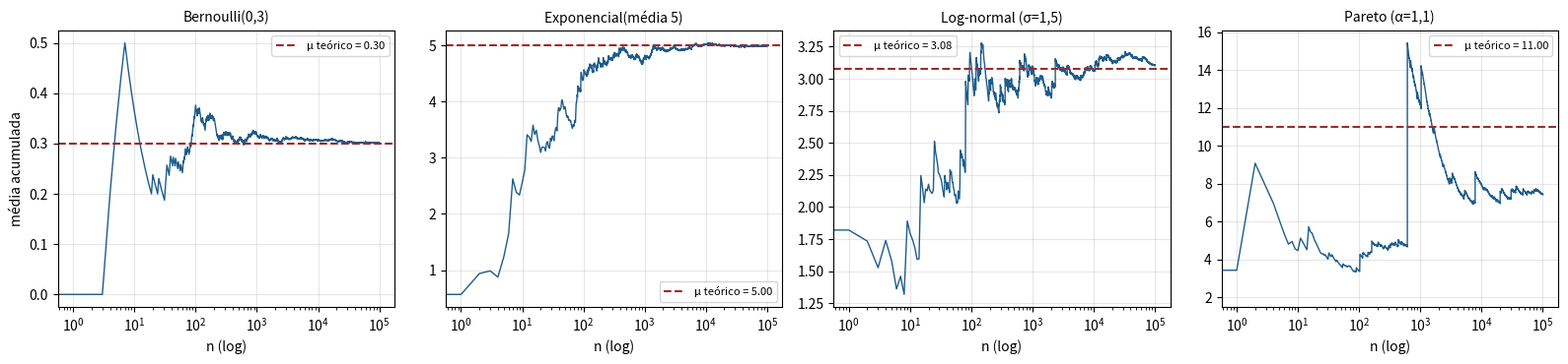
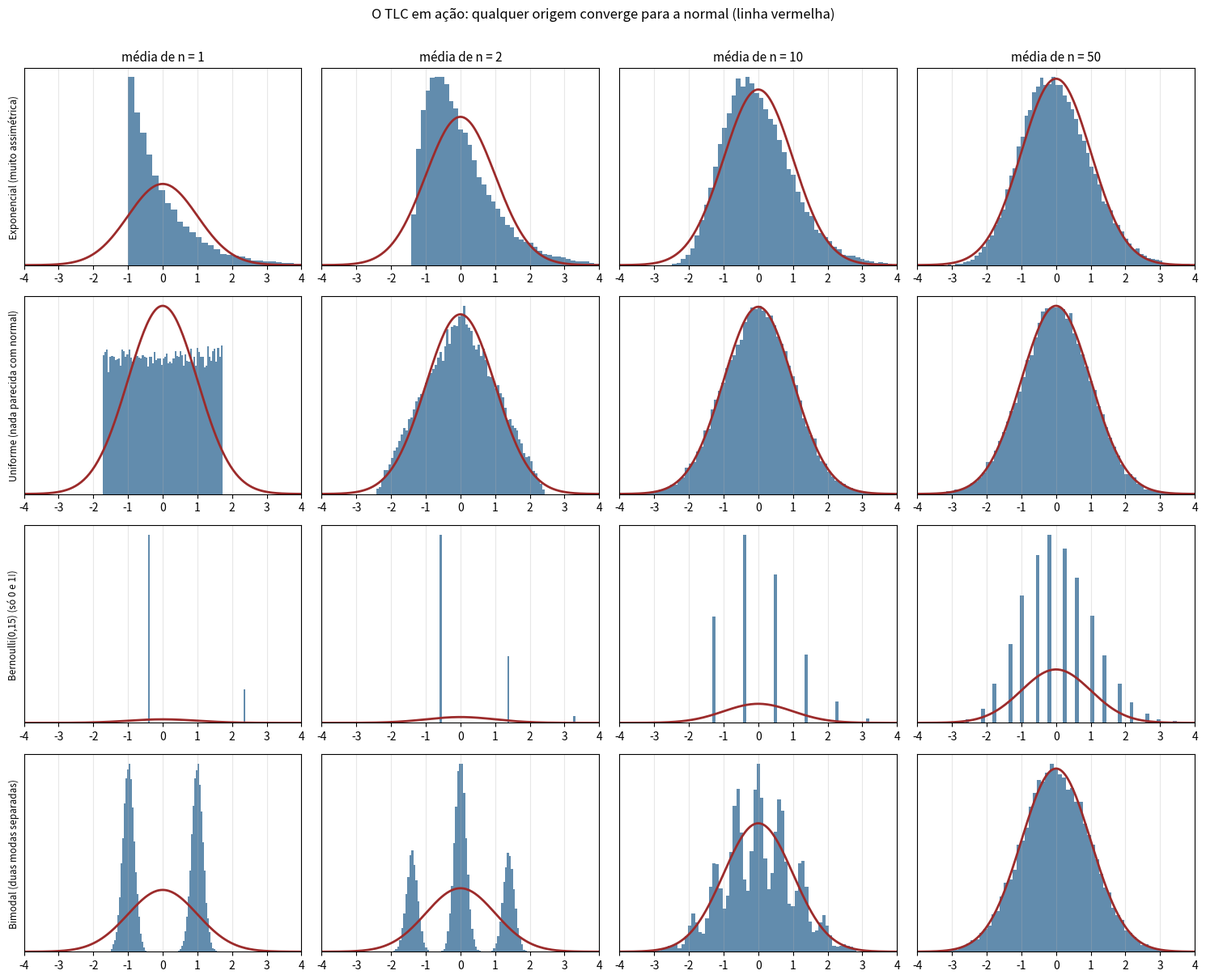
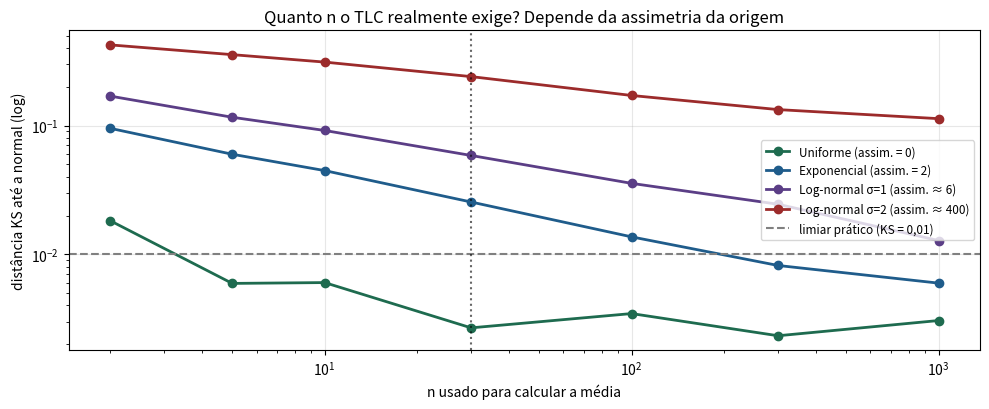
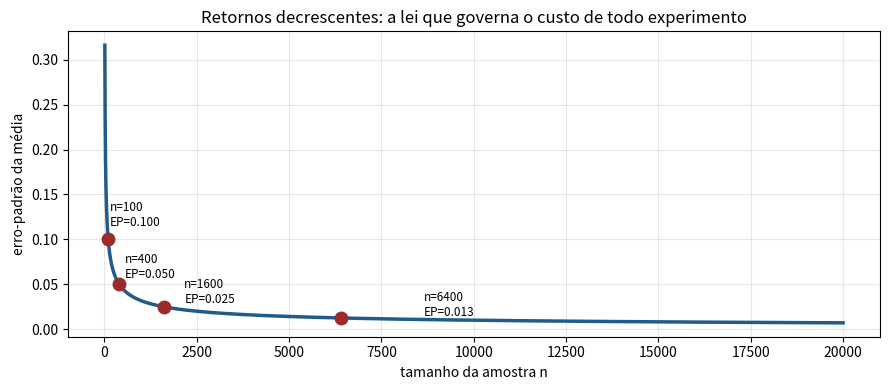
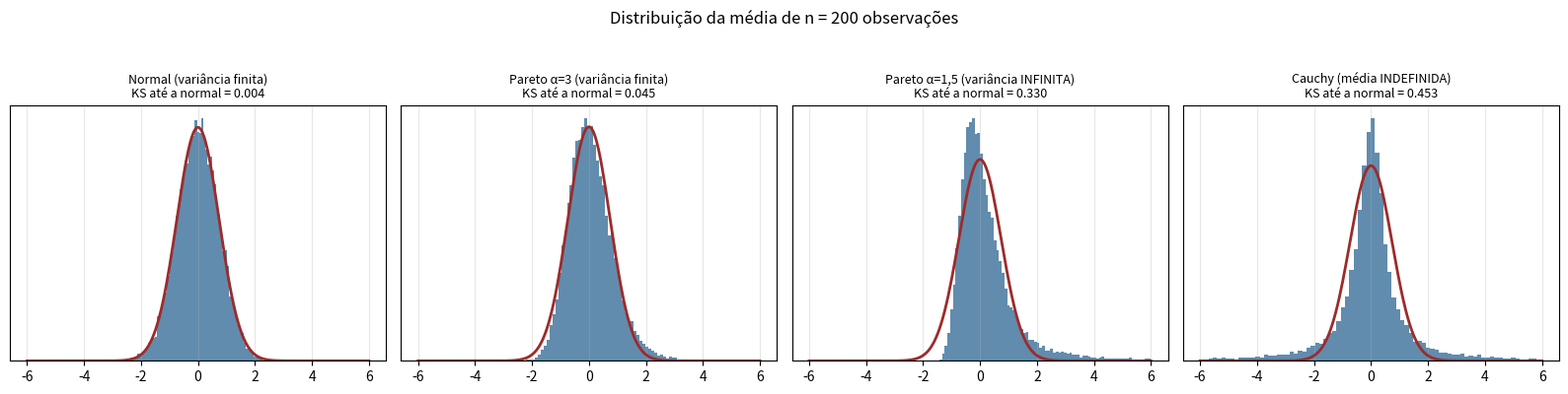

Generate these figures, in order, with matplotlib: (Note: this script raises an exception after producing the figures.)
# %% [markdown]
# # TLC e Lei dos Grandes Números
#
# **Tema:** Estatística › Distribuições de Probabilidade
#
# Estes são os dois teoremas que fazem a estatística inteira funcionar. Sem eles,
# não haveria intervalo de confiança, teste A/B, nem barra de erro em gráfico
# nenhum.
#
# Mas eles têm **condições**, e essas condições falham em dados reais com mais
# frequência do que os cursos admitem. O objetivo aqui é: entender os teoremas
# *e* saber reconhecer quando não confiar neles.
#
# > **Analogia:** a Lei dos Grandes Números diz que a média amostral *chega* no
# > lugar certo. O Teorema Central do Limite diz *com que precisão* ela chega, a
# > cada tamanho de amostra. Um garante o destino; o outro entrega o GPS.

# %%
import numpy as np
import pandas as pd
import matplotlib.pyplot as plt
from scipy import stats

rng = np.random.default_rng(314)
plt.rcParams["axes.grid"] = True
plt.rcParams["grid.alpha"] = 0.3
AZUL, VERDE, VERMELHO, ROXO = "#1F5C8B", "#1E6B4F", "#9C2B2B", "#5B3E86"
print("pronto")

# %% [markdown]
# ## 1. Lei dos Grandes Números: a média chega lá
#
# $$\bar{X}_n \longrightarrow \mu \qquad \text{quando } n \to \infty$$
#
# Vamos ver a convergência acontecer em quatro distribuições muito diferentes.

# %%
N_MAX = 100_000
processos = {
    "Bernoulli(0,3)": (rng.random(N_MAX) < 0.3).astype(float),
    "Exponencial(média 5)": rng.exponential(5, N_MAX),
    "Log-normal (σ=1,5)": rng.lognormal(0, 1.5, N_MAX),
    "Pareto (α=1,1)": (rng.pareto(1.1, N_MAX) + 1),
}
medias_teoricas = {
    "Bernoulli(0,3)": 0.3,
    "Exponencial(média 5)": 5.0,
    "Log-normal (σ=1,5)": np.exp(0 + 1.5**2 / 2),
    "Pareto (α=1,1)": 1.1 / (1.1 - 1),          # α/(α-1), quase 11 mas instável
}

fig, axes = plt.subplots(1, 4, figsize=(16, 3.8))
for ax, (nome, v) in zip(axes, processos.items()):
    acumulada = np.cumsum(v) / np.arange(1, N_MAX + 1)
    ax.plot(acumulada, lw=1, color=AZUL)
    ax.axhline(medias_teoricas[nome], ls="--", color=VERMELHO, lw=1.5,
               label=f"μ teórico = {medias_teoricas[nome]:.2f}")
    ax.set_xscale("log")
    ax.set_title(nome, fontsize=10)
    ax.set_xlabel("n (log)")
    ax.legend(fontsize=8)
axes[0].set_ylabel("média acumulada")
plt.tight_layout()
plt.show()

print(f"{'processo':24s} {'μ teórico':>11s} {'média com n=100k':>18s} {'erro relativo':>14s}")
print("-" * 72)
for nome, v in processos.items():
    obs = v.mean()
    teo = medias_teoricas[nome]
    print(f"{nome:24s} {teo:>11.3f} {obs:>18.3f} {abs(obs-teo)/teo:>13.1%}")

# %% [markdown]
# Os três primeiros convergem. O quarto — **Pareto com $\alpha = 1{,}1$** — não.
# Com 100 mil observações o erro ainda é enorme, e a curva dá saltos permanentes.
#
# A razão é matemática e não tem conserto por força bruta: para
# $\alpha \leq 2$ a **variância é infinita**, e para $\alpha \leq 1$ a própria
# **média** é infinita. A LGN exige uma média finita para existir um destino.
#
# > **No mercado:** danos de catástrofe, valor de contratos enterprise, tamanho
# > de arquivos, tráfego por post viral. Nesses domínios, "aumentar a amostra"
# > **não** estabiliza a média. A resposta correta é modelar a cauda
# > explicitamente (teoria de valores extremos) ou usar estatísticas robustas.
#
# ## 2. Teorema Central do Limite: a forma da incerteza
#
# $$\frac{\bar{X}_n - \mu}{\sigma/\sqrt{n}} \longrightarrow \mathcal{N}(0,1)$$
#
# O ponto extraordinário: **quase não importa de onde os dados vêm**. A média de
# amostras de qualquer distribuição de variância finita vira normal.

# %%
N_EXPERIMENTOS = 30_000
fontes = {
    "Exponencial (muito assimétrica)": lambda k: rng.exponential(1.0, k),
    "Uniforme (nada parecida com normal)": lambda k: rng.uniform(0, 1, k),
    "Bernoulli(0,15) (só 0 e 1!)": lambda k: (rng.random(k) < 0.15).astype(float),
    "Bimodal (duas modas separadas)": lambda k: np.where(
        rng.random(k) < 0.5, rng.normal(-3, 0.5, k), rng.normal(3, 0.5, k)),
}

fig, axes = plt.subplots(len(fontes), 4, figsize=(15, 12))
for linha, (nome, gerador) in enumerate(fontes.items()):
    for coluna, n in enumerate([1, 2, 10, 50]):
        # n=1 mostra a distribuição ORIGINAL; os demais, a média de n observações
        medias = gerador(N_EXPERIMENTOS * n).reshape(N_EXPERIMENTOS, n).mean(axis=1)
        z = (medias - medias.mean()) / medias.std(ddof=1)
        ax = axes[linha, coluna]
        ax.hist(z, bins=70, density=True, color=AZUL, alpha=0.7, edgecolor="none")
        grade = np.linspace(-4, 4, 200)
        ax.plot(grade, stats.norm.pdf(grade), lw=2, color=VERMELHO)
        ax.set_xlim(-4, 4)
        ax.set_yticks([])
        if linha == 0:
            ax.set_title(f"média de n = {n}", fontsize=11)
        if coluna == 0:
            ax.set_ylabel(nome, fontsize=8.5)
plt.suptitle("O TLC em ação: qualquer origem converge para a normal (linha vermelha)",
             y=1.005, fontsize=12)
plt.tight_layout()
plt.show()

# %% [markdown]
# A linha da **Bernoulli** é a mais impressionante: a distribuição original só
# tem dois valores possíveis (0 e 1), nada poderia ser menos normal. Com $n=50$ a
# média já é bem aproximada por uma normal.
#
# ## 3. "n ≥ 30" é uma regra de bolso, não um teorema
#
# A velocidade de convergência depende da **assimetria** da origem. Vamos medir.

# %%
def erro_de_normalidade(gerador, n, n_exp=40_000):
    """Distância de Kolmogorov-Smirnov entre a média padronizada e a N(0,1).

    Quanto menor, mais 'já convergiu'. É uma medida direta de quão errado
    estaria um intervalo de confiança construído com a aproximação normal.
    """
    medias = gerador(n_exp * n).reshape(n_exp, n).mean(axis=1)
    z = (medias - medias.mean()) / medias.std(ddof=1)
    return stats.kstest(z, "norm").statistic

geradores = {
    "Uniforme (assim. = 0)": lambda k: rng.uniform(0, 1, k),
    "Exponencial (assim. = 2)": lambda k: rng.exponential(1, k),
    "Log-normal σ=1 (assim. ≈ 6)": lambda k: rng.lognormal(0, 1, k),
    "Log-normal σ=2 (assim. ≈ 400)": lambda k: rng.lognormal(0, 2, k),
}
tamanhos = [2, 5, 10, 30, 100, 300, 1000]

tabela = pd.DataFrame(
    {nome: [erro_de_normalidade(g, n) for n in tamanhos]
     for nome, g in geradores.items()},
    index=pd.Index(tamanhos, name="n"))

fig, ax = plt.subplots(figsize=(10, 4.2))
for (nome, serie), cor in zip(tabela.items(), [VERDE, AZUL, ROXO, VERMELHO]):
    ax.plot(tabela.index, serie, "o-", lw=2, label=nome, color=cor)
ax.axhline(0.01, ls="--", color="gray", label="limiar prático (KS = 0,01)")
ax.axvline(30, ls=":", color="black", alpha=0.6)
ax.set_xscale("log")
ax.set_yscale("log")
ax.set_xlabel("n usado para calcular a média")
ax.set_ylabel("distância KS até a normal (log)")
ax.set_title("Quanto n o TLC realmente exige? Depende da assimetria da origem")
ax.legend(fontsize=8.5)
plt.tight_layout()
plt.show()

tabela.round(4)

# %% [markdown]
# A linha vertical pontilhada é o famoso "n = 30". Leia a tabela:
#
# * **Uniforme:** já está ótimo com $n = 5$.
# * **Exponencial:** aceitável em $n = 30$.
# * **Log-normal $\sigma=2$:** ainda **ruim com $n = 1000$**.
#
# > **Consequência direta:** se sua métrica é receita por usuário (log-normal com
# > $\sigma$ alto), um teste t com algumas centenas de usuários por grupo pode ter
# > taxa de erro tipo I bem acima dos 5% nominais. As alternativas corretas são
# > **bootstrap**, **teste de permutação**, ou transformar a métrica (log,
# > winsorização) — assunto dos módulos 03 e 04.
#
# ## 4. A economia do $\sqrt{n}$
#
# O erro-padrão da média é $\sigma/\sqrt{n}$. A raiz quadrada tem uma
# consequência econômica brutal.

# %%
sigma = 1.0
ns = np.array([100, 400, 1_600, 6_400, 25_600, 102_400])
erro_padrao = sigma / np.sqrt(ns)

comparacao = pd.DataFrame({
    "n": ns,
    "erro-padrão": erro_padrao,
    "n relativo ao 1º": ns / ns[0],
    "erro relativo ao 1º": erro_padrao / erro_padrao[0],
})
print(comparacao.to_string(index=False,
      formatters={"erro-padrão": "{:.5f}".format,
                  "n relativo ao 1º": "{:,.0f}x".format,
                  "erro relativo ao 1º": "{:.3f}x".format}))

print("\nPara reduzir o erro pela METADE é preciso QUADRUPLICAR a amostra.")
print("Para reduzir a UM DÉCIMO, multiplicar a amostra por CEM.")

fig, ax = plt.subplots(figsize=(9, 4))
grade_n = np.arange(10, 20_000)
ax.plot(grade_n, sigma / np.sqrt(grade_n), lw=2.5, color=AZUL)
for marca in [100, 400, 1600, 6400]:
    ax.plot(marca, sigma / np.sqrt(marca), "o", ms=9, color=VERMELHO)
    ax.annotate(f"n={marca}\nEP={sigma/np.sqrt(marca):.3f}",
                xy=(marca, sigma/np.sqrt(marca)),
                xytext=(marca*1.35, sigma/np.sqrt(marca)*1.15), fontsize=8.5)
ax.set_xlabel("tamanho da amostra n")
ax.set_ylabel("erro-padrão da média")
ax.set_title("Retornos decrescentes: a lei que governa o custo de todo experimento")
plt.tight_layout()
plt.show()

# %% [markdown]
# > **No mercado:** este gráfico é a razão pela qual times de produto brigam por
# > tráfego. Passar de 6 400 para 25 600 usuários num teste custa 4× mais tempo
# > de exposição e só melhora a precisão em 2×. É também por isso que **reduzir a
# > variância** (via CUPED, estratificação, escolha de métrica) vale muito mais
# > que aumentar a amostra — e é o tema do módulo de A/B testing.
#
# ## 5. Onde o TLC quebra: variância infinita

# %%
N_EXP, N_MED = 20_000, 200
casos = {
    "Normal (variância finita)": rng.normal(0, 1, (N_EXP, N_MED)),
    "Pareto α=3 (variância finita)": rng.pareto(3.0, (N_EXP, N_MED)) + 1,
    "Pareto α=1,5 (variância INFINITA)": rng.pareto(1.5, (N_EXP, N_MED)) + 1,
    "Cauchy (média INDEFINIDA)": rng.standard_cauchy((N_EXP, N_MED)),
}

fig, axes = plt.subplots(1, 4, figsize=(16, 3.8))
for ax, (nome, m) in zip(axes, casos.items()):
    medias = m.mean(axis=1)
    z = (medias - np.median(medias)) / stats.iqr(medias)   # escala robusta
    z = z[np.abs(z) < 6]                                   # recorta para visualizar
    ax.hist(z, bins=80, density=True, color=AZUL, alpha=0.7, edgecolor="none")
    grade = np.linspace(-6, 6, 200)
    # normal com a mesma escala robusta, para comparação visual justa
    ax.plot(grade, stats.norm.pdf(grade, 0, 1 / 1.349), lw=2, color=VERMELHO)
    ks = stats.kstest((medias - medias.mean()) / medias.std(ddof=1), "norm").statistic
    ax.set_title(f"{nome}\nKS até a normal = {ks:.3f}", fontsize=9)
    ax.set_yticks([])
plt.suptitle(f"Distribuição da média de n = {N_MED} observações", y=1.04)
plt.tight_layout()
plt.show()

# %% [markdown]
# Os dois primeiros painéis são normais, como o TLC promete. O terceiro é
# assimétrico e com cauda. O quarto — **Cauchy** — é o caso patológico clássico:
# a média de $n$ observações Cauchy tem **exatamente a mesma distribuição** de
# uma única observação. Promediar não ajuda em nada.

# %%
uma = rng.standard_cauchy(200_000)
media_de_1000 = rng.standard_cauchy((200_000, 1000)).mean(axis=1)
print("Cauchy — comparação de quantis:")
print(f"{'quantil':>10s} {'1 observação':>16s} {'média de 1000':>16s}")
print("-" * 46)
for q in [0.05, 0.25, 0.50, 0.75, 0.95]:
    print(f"{q:>10.2f} {np.quantile(uma, q):>16.3f} "
          f"{np.quantile(media_de_1000, q):>16.3f}")
print("\nOs quantis são praticamente idênticos. Mil observações não valem mais")
print("que uma. A LGN e o TLC simplesmente não se aplicam aqui.")

# %% [markdown]
# ## 6. Exercícios
#
# 1. Refaça a seção 3 com uma binomial de $p = 0{,}001$ (evento raro). Quanto $n$
#    o TLC exige? Relacione com a regra prática $np \geq 10$ e $n(1-p) \geq 10$.
# 2. Implemente o **bootstrap** da média de uma amostra log-normal com $n = 200$ e
#    compare o intervalo de confiança bootstrap com o intervalo t clássico. Qual
#    tem cobertura real mais próxima de 95%? (Método: simule 5.000 vezes e conte
#    quantas vezes o intervalo contém o $\mu$ verdadeiro.)
# 3. Prove numericamente que a **mediana** também obedece a um TLC, com
#    erro-padrão $1/(2 f(m) \sqrt{n})$. Compare a eficiência de média vs. mediana
#    em dados normais e em dados com 5% de contaminação.
# 4. O TLC vale para a **soma**, e a soma de tempos de espera é o tempo total de
#    um pipeline. Simule 40 etapas exponenciais e mostre que o tempo total é
#    aproximadamente normal — mesmo com cada etapa sendo fortemente assimétrica.
#
# ## Próximo passo
#
# `04-ajuste-a-dados-reais.ipynb` — dado um conjunto de dados, como decidir
# **qual** distribuição usar, e como saber se o ajuste presta.
